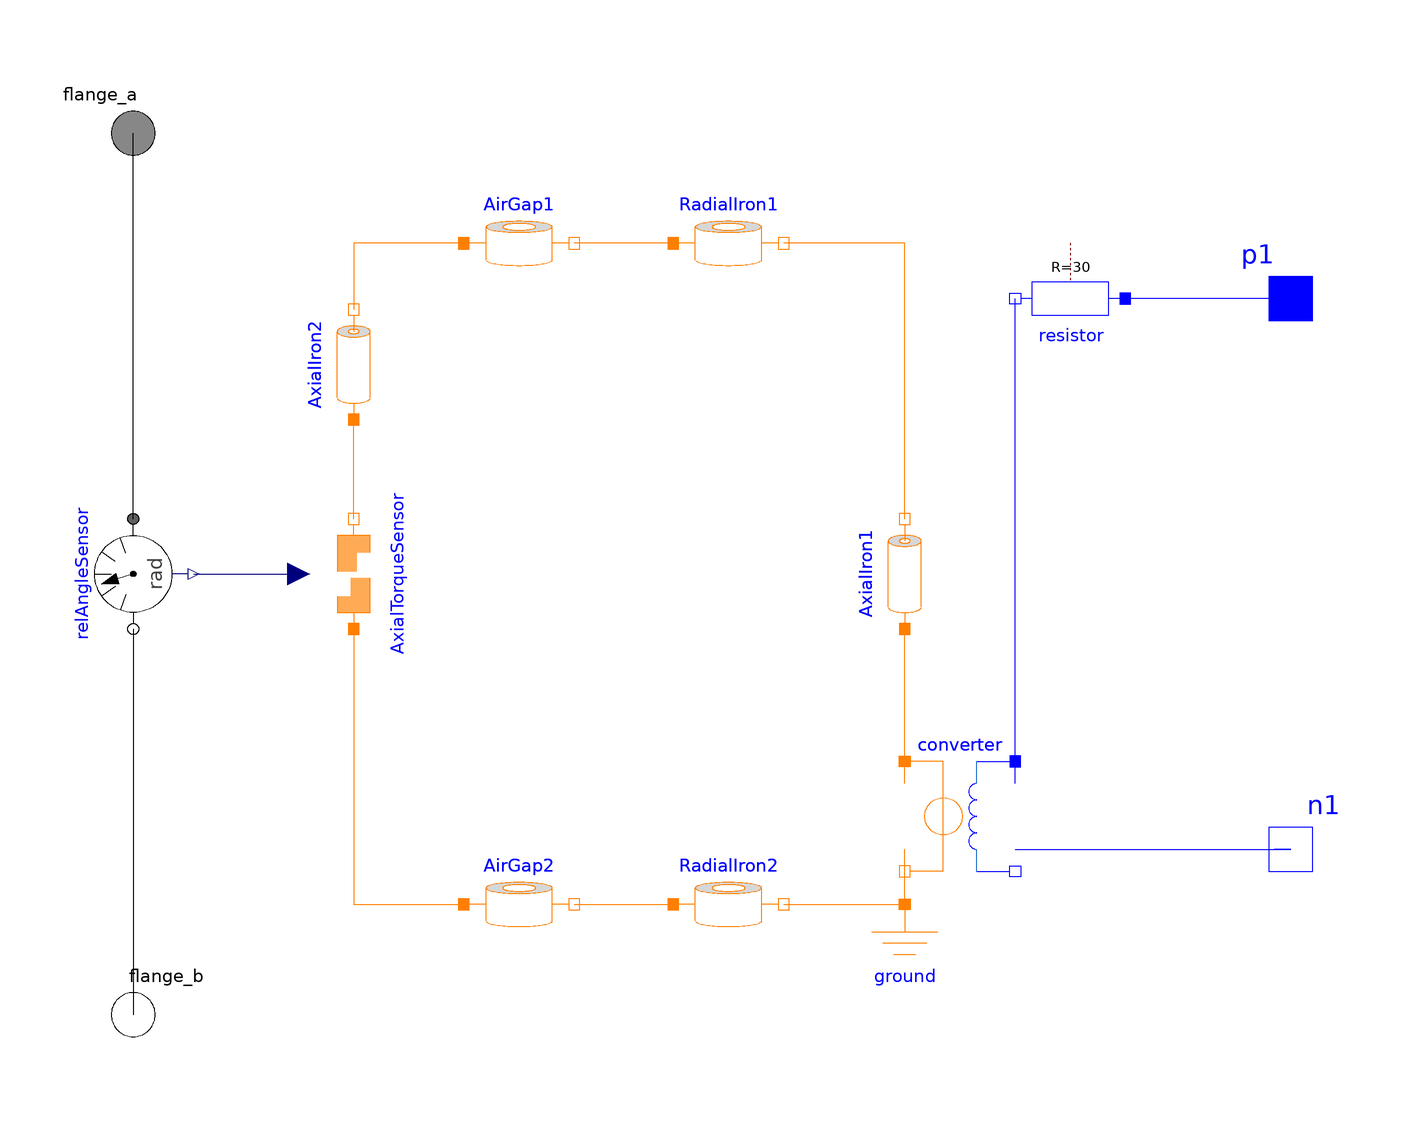

The component connection diagram of the Modelica model below, drawn from its own Placement and Line annotations.

model InductiveSensorVar
    Modelica.Magnetic.FluxTubes.Basic.ElectroMagneticConverter converter(N = 1000) annotation(
      Placement(transformation(extent = {{60, -54}, {40, -34}})));
    Modelica.Electrical.Analog.Basic.Resistor resistor(R = 30) annotation(
      Placement(transformation(extent = {{-10, -10}, {10, 10}}, rotation = 180, origin = {70, 50})));
    Modelica.Electrical.Analog.Interfaces.PositivePin p1 "Positive pin (potential p.v > n.v for positive voltage drop v)" annotation(
      Placement(transformation(extent = {{100, 40}, {120, 60}}), iconTransformation(extent = {{100, 40}, {120, 60}})));
    Modelica.Electrical.Analog.Interfaces.NegativePin n1 "Negative electric pin" annotation(
      Placement(transformation(extent = {{100, -60}, {120, -40}}), iconTransformation(extent = {{100, -60}, {120, -40}})));
    Modelica.Magnetic.FluxTubes.Basic.Ground ground annotation(
      Placement(transformation(extent = {{30, -80}, {50, -60}})));
    Modelica.Magnetic.FluxTubes.Shapes.FixedShape.HollowCylinderRadialFlux RadialIron1(nonLinearPermeability = false, mu_rConst = 1000, l = 2e-3, r_i = 16.5e-3, r_o = 21.5e-3) annotation(
      Placement(transformation(extent = {{-2, 50}, {18, 70}})));
    Modelica.Magnetic.FluxTubes.Shapes.FixedShape.HollowCylinderRadialFlux AirGap1(nonLinearPermeability = false, mu_rConst = 1, l = 2e-3, r_o = 16.5e-3, r_i = 16e-3) annotation(
      Placement(transformation(extent = {{-40, 50}, {-20, 70}})));
    Modelica.Magnetic.FluxTubes.Shapes.FixedShape.HollowCylinderAxialFlux AxialIron2(r_i = 12e-3, r_o = 15e-3, nonLinearPermeability = false, mu_rConst = 1000, l = 5e-3) annotation(
      Placement(transformation(extent = {{-10, -10}, {10, 10}}, rotation = 90, origin = {-60, 38})));
    Modelica.Magnetic.FluxTubes.Shapes.FixedShape.HollowCylinderAxialFlux AxialIron1(l = 10e-3, r_i = 21.5e-3, r_o = 23.5e-3, nonLinearPermeability = false, mu_rConst = 1000) annotation(
      Placement(transformation(extent = {{-10, -10}, {10, 10}}, rotation = 90, origin = {40, 0})));
    Modelica.Magnetic.FluxTubes.Shapes.FixedShape.HollowCylinderRadialFlux RadialIron2(nonLinearPermeability = false, mu_rConst = 1000, l = 2e-3, r_i = 16.5e-3, r_o = 21.5e-3) annotation(
      Placement(transformation(extent = {{-2, -70}, {18, -50}})));
    Modelica.Magnetic.FluxTubes.Shapes.FixedShape.HollowCylinderRadialFlux AirGap2(nonLinearPermeability = false, mu_rConst = 1, l = 2e-3, r_o = 16.5e-3, r_i = 16e-3) annotation(
      Placement(transformation(extent = {{-40, -70}, {-20, -50}})));
    Modelica.Mechanics.Rotational.Interfaces.Flange_a flange_a annotation(
      Placement(transformation(extent = {{-110, 70}, {-90, 90}}), iconTransformation(extent = {{-110, 70}, {-90, 90}})));
    Modelica.Mechanics.Rotational.Interfaces.Flange_b flange_b annotation(
      Placement(transformation(extent = {{-110, -90}, {-90, -70}}), iconTransformation(extent = {{-110, -90}, {-90, -70}})));
    HollowCylinderAxialFluxVariable AxialTorqueSensor(r_i = 12e-3, r_o = 15e-3, nonLinearPermeability = false, mu_rConst = 1, l = 0.4e-3) annotation(
      Placement(transformation(extent = {{-10, -10}, {10, 10}}, rotation = 90, origin = {-60, 0})));
    Modelica.Mechanics.Rotational.Sensors.RelAngleSensor relAngleSensor annotation(
      Placement(transformation(extent = {{-10, 10}, {10, -10}}, rotation = 270, origin = {-100, 0})));
  equation
    connect(ground.port, converter.port_n) annotation(
      Line(points = {{40, -60}, {40, -50}}, color = {255, 127, 0}, smooth = Smooth.None));
    connect(n1, n1) annotation(
      Line(points = {{110, -50}, {107, -50}, {107, -50}, {110, -50}}, color = {0, 0, 255}, smooth = Smooth.None));
    connect(p1, resistor.p) annotation(
      Line(points = {{110, 50}, {80, 50}}, color = {0, 0, 255}, smooth = Smooth.None));
    connect(converter.p, resistor.n) annotation(
      Line(points = {{60, -38}, {60, 50}}, color = {0, 0, 255}, smooth = Smooth.None));
    connect(converter.n, n1) annotation(
      Line(points = {{60, -50}, {110, -50}}, color = {0, 0, 255}, smooth = Smooth.None));
    connect(AxialIron1.port_n, RadialIron1.port_n) annotation(
      Line(points = {{40, 10}, {40, 60}, {18, 60}}, color = {255, 127, 0}, smooth = Smooth.None));
    connect(RadialIron1.port_p, AirGap1.port_n) annotation(
      Line(points = {{-2, 60}, {-20, 60}}, color = {255, 127, 0}, smooth = Smooth.None));
    connect(AirGap1.port_p, AxialIron2.port_n) annotation(
      Line(points = {{-40, 60}, {-60, 60}, {-60, 48}}, color = {255, 127, 0}, smooth = Smooth.None));
    connect(converter.port_p, AxialIron1.port_p) annotation(
      Line(points = {{40, -38}, {40, -10}}, color = {255, 127, 0}, smooth = Smooth.None));
    connect(RadialIron2.port_n, ground.port) annotation(
      Line(points = {{18, -60}, {40, -60}}, color = {255, 127, 0}, smooth = Smooth.None));
    connect(AirGap2.port_n, RadialIron2.port_p) annotation(
      Line(points = {{-20, -60}, {-2, -60}}, color = {255, 127, 0}, smooth = Smooth.None));
    connect(AxialTorqueSensor.port_n, AxialIron2.port_p) annotation(
      Line(points = {{-60, 10}, {-60, 28}}, color = {255, 127, 0}, smooth = Smooth.None));
    connect(AxialTorqueSensor.port_p, AirGap2.port_p) annotation(
      Line(points = {{-60, -10}, {-60, -60}, {-40, -60}}, color = {255, 127, 0}, smooth = Smooth.None));
    connect(relAngleSensor.flange_a, flange_a) annotation(
      Line(points = {{-100, 10}, {-100, 80}}, color = {0, 0, 0}, smooth = Smooth.None));
    connect(relAngleSensor.flange_b, flange_b) annotation(
      Line(points = {{-100, -10}, {-100, -80}}, color = {0, 0, 0}, smooth = Smooth.None));
    connect(relAngleSensor.phi_rel, AxialTorqueSensor.Teta) annotation(
      Line(points = {{-89, 0}, {-70, 0}}, color = {0, 0, 127}, smooth = Smooth.None));
    annotation(
      Diagram(coordinateSystem(preserveAspectRatio = false, extent = {{-100, -100}, {100, 100}}), graphics),
      Icon(coordinateSystem(preserveAspectRatio = false, extent = {{-100, -100}, {100, 100}}), graphics = {Rectangle(extent = {{-20, 80}, {0, 2}}, lineColor = {0, 0, 255}, fillColor = {255, 255, 0}, fillPattern = FillPattern.Solid), Rectangle(extent = {{60, 60}, {80, -60}}, lineColor = {0, 0, 255}, fillColor = {255, 255, 0}, fillPattern = FillPattern.Solid), Rectangle(extent = {{20, 60}, {60, -60}}, lineColor = {0, 0, 255}, fillColor = {255, 255, 0}, fillPattern = FillPattern.CrossDiag), Rectangle(extent = {{20, 80}, {80, 60}}, lineColor = {0, 0, 255}, fillColor = {255, 255, 0}, fillPattern = FillPattern.Solid), Rectangle(extent = {{20, -60}, {80, -80}}, lineColor = {0, 0, 255}, fillColor = {255, 255, 0}, fillPattern = FillPattern.Solid), Line(points = {{60, 50}, {100, 50}}, color = {0, 0, 255}, smooth = Smooth.None), Line(points = {{60, -50}, {100, -50}}, color = {0, 0, 255}, smooth = Smooth.None), Line(points = {{-60, 100}, {-60, -100}}, color = {0, 0, 255}, smooth = Smooth.None, pattern = LinePattern.DashDot), Line(points = {{-20, 80}, {-90, 80}}, color = {0, 0, 255}, smooth = Smooth.None), Line(points = {{-20, -80}, {-90, -80}}, color = {0, 0, 255}, smooth = Smooth.None), Rectangle(extent = {{-20, -2}, {0, -80}}, lineColor = {0, 0, 255}, fillColor = {255, 255, 0}, fillPattern = FillPattern.Solid), Rectangle(extent = {{-20, 24}, {-12, 2}}, lineColor = {0, 0, 255}, fillColor = {255, 255, 255}, fillPattern = FillPattern.Solid), Rectangle(extent = {{-8, -2}, {0, -24}}, lineColor = {0, 0, 255}, fillColor = {255, 255, 255}, fillPattern = FillPattern.Solid)}));
  end InductiveSensorVar;